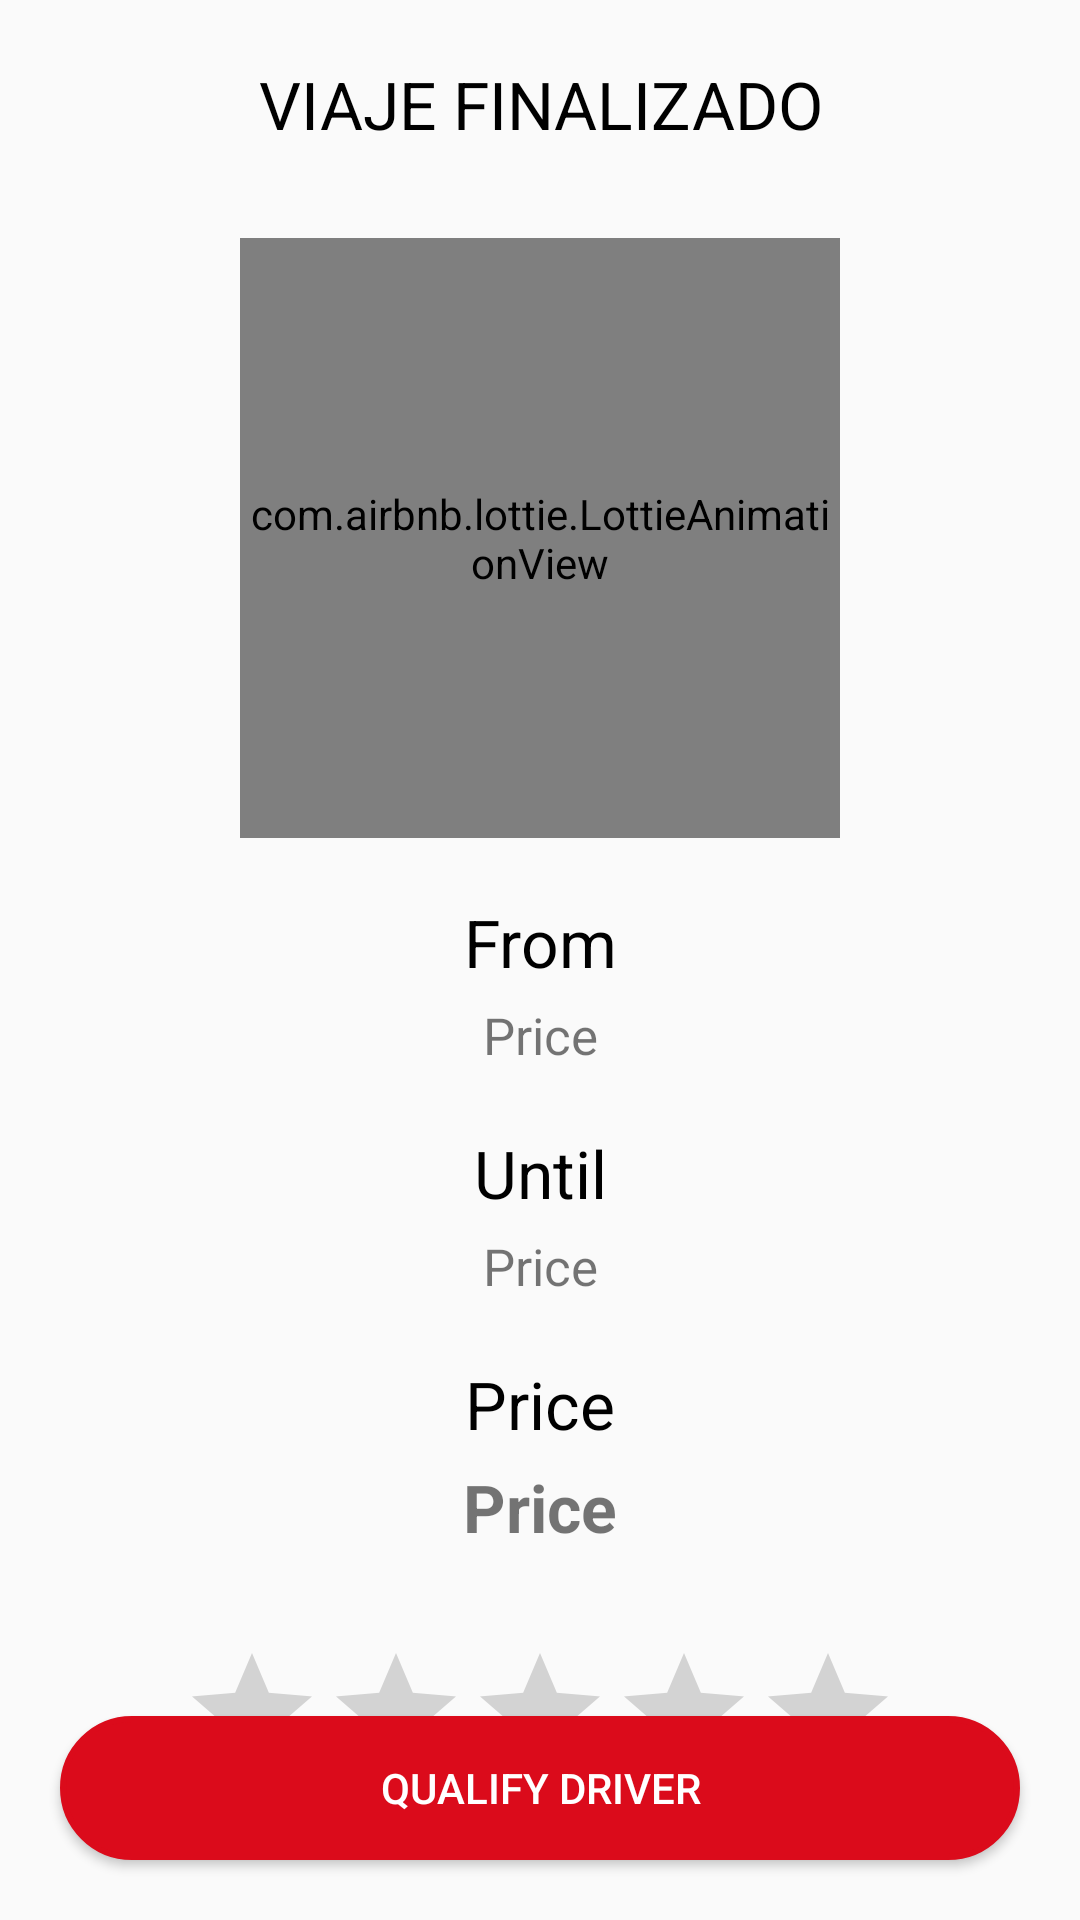

Layout XML and referenced resources for this Android screen:
<!-- AndroidManifest.xml: application theme AppTheme -->
<!-- res/layout/activity_calification_driver.xml -->
<?xml version="1.0" encoding="utf-8"?>
<androidx.coordinatorlayout.widget.CoordinatorLayout xmlns:android="http://schemas.android.com/apk/res/android"
    xmlns:app="http://schemas.android.com/apk/res-auto"
    xmlns:tools="http://schemas.android.com/tools"
    android:layout_width="match_parent"
    android:layout_height="match_parent"
    android:fitsSystemWindows="true"
    tools:context="activities.client.CalificationDriverActivity">


    <LinearLayout
        android:layout_width="match_parent"
        android:layout_height="match_parent"
        android:orientation="vertical">

        <TextView
            android:layout_width="match_parent"
            android:layout_height="wrap_content"
            android:layout_marginTop="20dp"
            android:text="@string/viaje_finalizado"
            android:textAlignment="center"
            android:textColor="@android:color/black"
            android:textSize="22sp" />


        <com.airbnb.lottie.LottieAnimationView
            android:layout_width="200dp"
            android:layout_height="200dp"
            android:layout_gravity="center"
            android:layout_marginTop="30dp"
            app:lottie_autoPlay="true"
            app:lottie_fileName="23232-check-mark.json"
            app:lottie_imageAssetsFolder="assets"
            app:lottie_loop="false" />

        <TextView
            android:layout_width="match_parent"
            android:layout_height="wrap_content"
            android:layout_marginTop="20dp"
            android:text="@string/desde"
            android:textAlignment="center"
            android:textColor="@android:color/black"
            android:textSize="22sp" />

        <TextView
            android:id="@+id/textViewOriginCalification"
            android:layout_width="match_parent"
            android:layout_height="wrap_content"
            android:layout_marginTop="5dp"
            android:text="@string/false_cr_false_avenue"
            android:textAlignment="center"
            android:textSize="17sp" />

        <TextView
            android:layout_width="match_parent"
            android:layout_height="wrap_content"
            android:layout_marginTop="20dp"
            android:text="@string/hasta"
            android:textAlignment="center"
            android:textColor="@android:color/black"
            android:textSize="22sp" />

        <TextView
            android:id="@+id/textViewDestinationCalification"
            android:layout_width="match_parent"
            android:layout_height="wrap_content"
            android:layout_marginTop="5dp"
            android:text="@string/false_cr_false_avenue"
            android:textAlignment="center"
            android:textSize="17sp" />


        <TextView
            android:layout_width="match_parent"
            android:layout_height="wrap_content"
            android:layout_marginTop="20dp"
            android:text="Price"
            android:textAlignment="center"
            android:textColor="@android:color/black"
            android:textSize="22sp" />

        <TextView
            android:id="@+id/tv_price_d"
            android:layout_width="match_parent"
            android:layout_height="wrap_content"
            android:layout_marginTop="5dp"
            android:text="@string/false_cr_false_avenue"
            android:textAlignment="center"
            android:textStyle="bold"
            android:textColor="@color/quantum_black_100"
            android:textSize="22sp" />

        <RatingBar
            android:id="@+id/ratingbarCalification"
            android:layout_width="wrap_content"
            android:layout_height="wrap_content"
            android:layout_gravity="center"
            android:layout_marginTop="30dp" />


    </LinearLayout>

    <Button
        android:id="@+id/btnCalification"
        android:layout_width="match_parent"
        android:layout_height="wrap_content"
        android:layout_gravity="bottom"
        android:layout_margin="20dp"
        android:background="@drawable/rounded_button"
        android:backgroundTint="@color/colorPrimaryDark"
        android:text="@string/calificar_conductor"
        android:textColor="@color/colorWhite" />

</androidx.coordinatorlayout.widget.CoordinatorLayout>
<!-- resources referenced by this layout -->
<resources>
  <color name="colorPrimaryDark">#DB0B1B</color>
  <color name="colorWhite">#FFFFFF</color>
  <!-- drawable rounded_button (drawable) -->
  <?xml version="1.0" encoding="utf-8"?>
  <shape
      xmlns:android="http://schemas.android.com/apk/res/android"
      android:shape="rectangle" android:padding="10dp">
      <corners android:radius="100dp"></corners>
      <solid android:color="@color/colorAccent"/>
      <stroke android:width="2dp" android:color="@color/colorWhite"/>
  
  </shape>
  <string name="calificar_conductor">QUALIFY DRIVER</string>
  <string name="desde">From</string>
  <string name="false_cr_false_avenue">Price</string>
  <string name="hasta">Until</string>
  <string name="viaje_finalizado">VIAJE FINALIZADO</string>
  <style name="AppTheme" parent="Theme.AppCompat.Light.NoActionBar">
          
          <item name="colorPrimary">@color/colorPrimary</item>
          <item name="colorPrimaryDark">@color/colorPrimaryDark</item>
          <item name="colorAccent">@color/colorAccent</item>
      </style>
  <color name="colorAccent">#DB0B1B</color>
  <color name="colorPrimary">#DB0B1B</color>
</resources>
